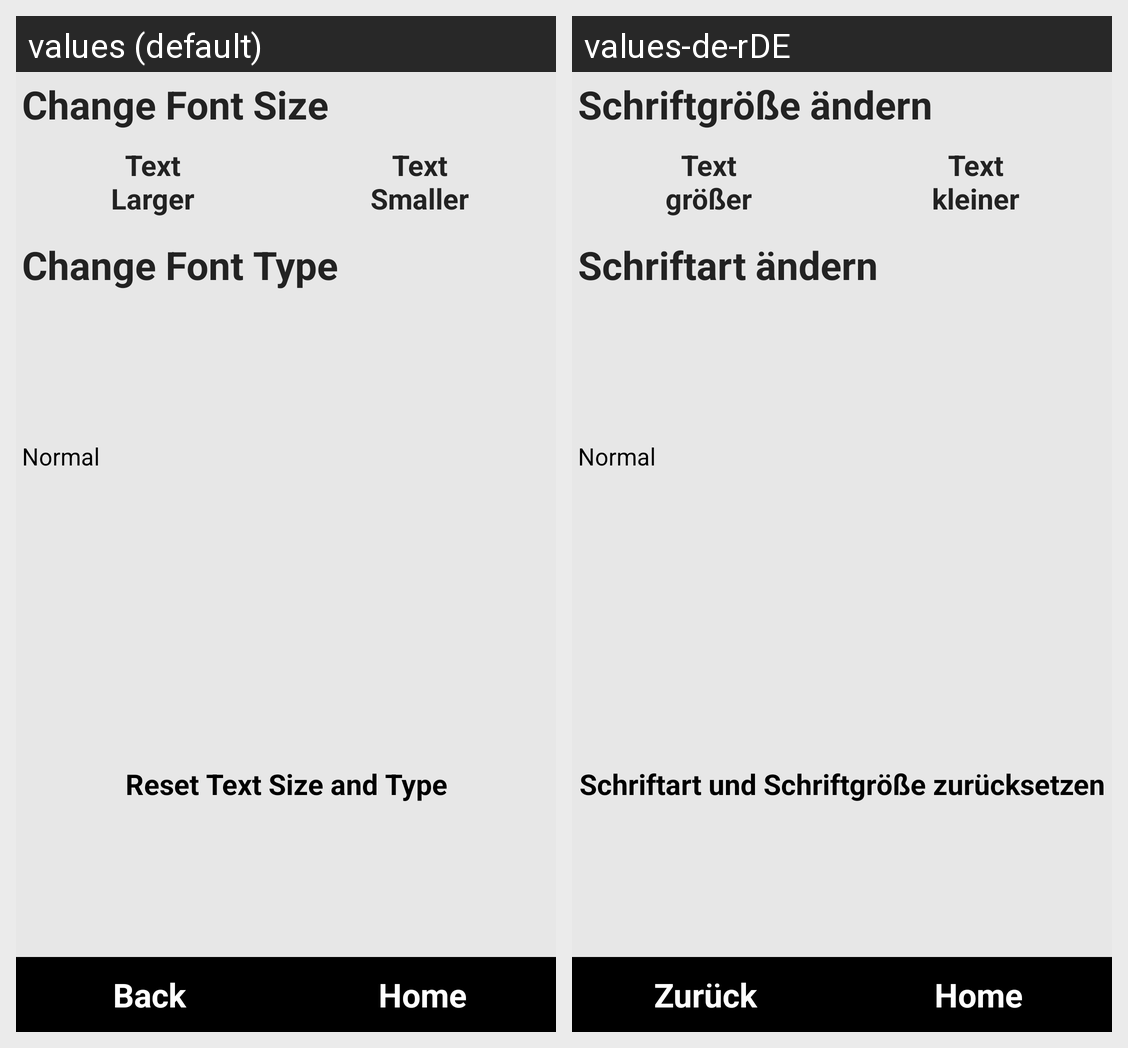

Translations of the strings shown on this Android screen, per locale in the grid:
Android screen res/layout/settingsfont.xml rendered under 2 locales, left to right: values (default), values-de-rDE. Device: Nexus 5 (rendered at 1080×1920; each locale shown at half size, 540×960, under a caption strip naming it); theme android:Theme.NoTitleBar.Fullscreen.
Strings drawn on this screen, with the default value and each locale's value (text and hints the layout hard-codes, and strings that could not be matched under every locale, appear in the picture but are not listed):

txtSettingsFontHeaderSize
  values: Change Font Size
  values-de-rDE: Schriftgröße ändern

plus
  values: Text
      Larger
  values-de-rDE: Text
      größer

minus
  values: Text
      Smaller
  values-de-rDE: Text
      kleiner

txtSettingsFontHeaderType
  values: Change Font Type
  values-de-rDE: Schriftart ändern

resetFont
  values: Reset Text Size and Type
  values-de-rDE: Schriftart und Schriftgröße zurücksetzen

btnNavigationBack
  values: Back
  values-de-rDE: Zurück

btnNavigationHome
  values: Home
  values-de-rDE: Home
